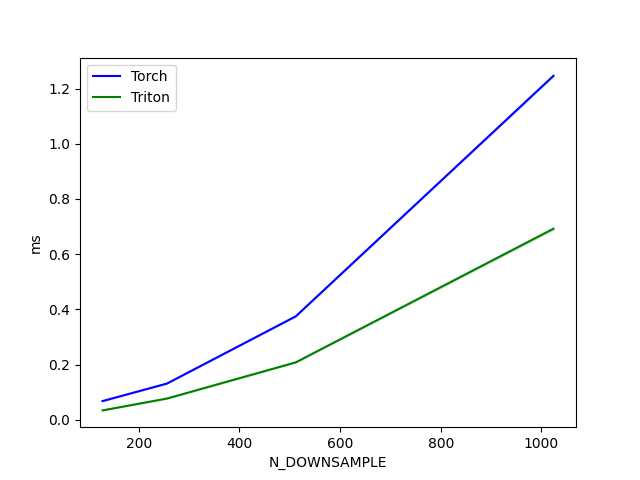

The file beside this chart, header and first rows:
N_DOWNSAMPLE, Torch, Triton
128, 0.06758, 0.03379
256, 0.1311, 0.0768
512, 0.3748, 0.2079
1024, 1.246, 0.6922
